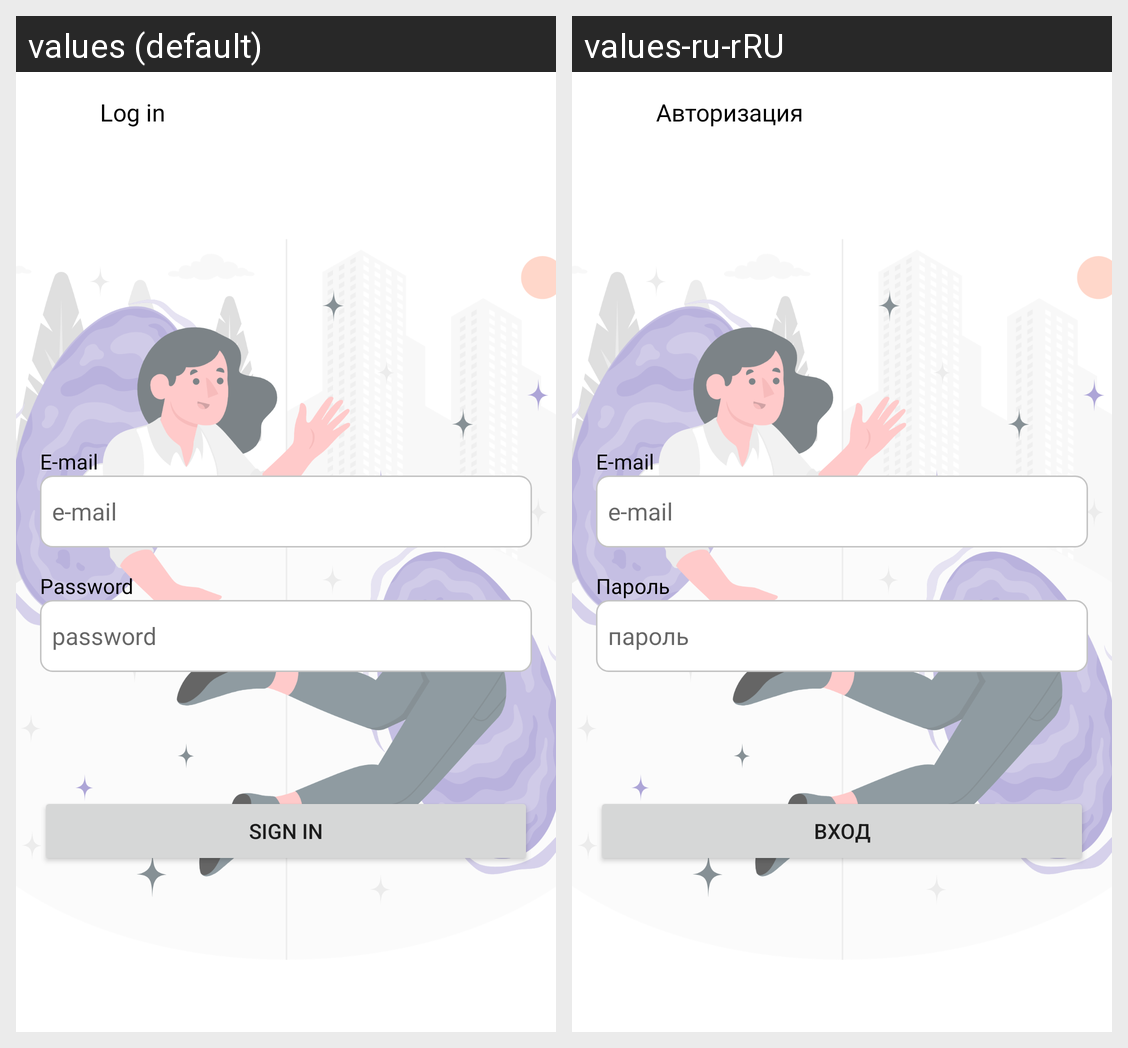

For this localized Android screen grid, give each drawn string resource with its value in every locale shown.
Android screen res/layout/activity_login.xml rendered under 2 locales, left to right: values (default), values-ru-rRU. Device: Nexus 5 (rendered at 1080×1920; each locale shown at half size, 540×960, under a caption strip naming it); theme Theme.BudgetUp.
Strings drawn on this screen, with the default value and each locale's value (text and hints the layout hard-codes, and strings that could not be matched under every locale, appear in the picture but are not listed):

sign_in
  values: sign in
  values-ru-rRU: Вход

titleEmail
  values: E-mail
  values-ru-rRU: E-mail

ent_email
  values: e-mail
  values-ru-rRU: e-mail

titlePassword
  values: Password
  values-ru-rRU: Пароль

ent_pass
  values: password
  values-ru-rRU: пароль

login_title
  values: Log in
  values-ru-rRU: Авторизация
